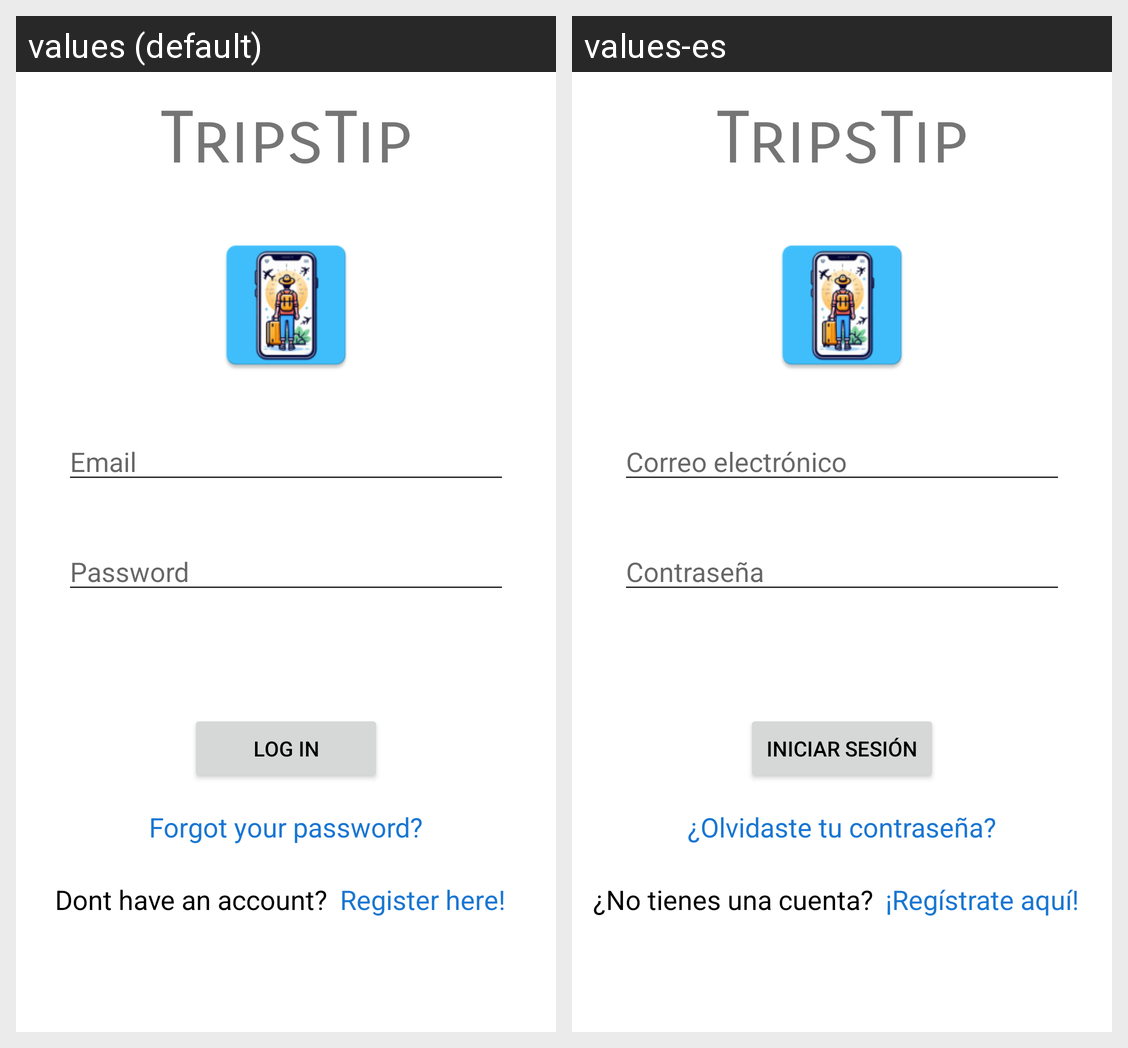

Here is an Android app screen in its default locale and in the app's own translations. Write out the translated-string differences for the strings that appear on this screen.
Android screen res/layout/fragment_login.xml rendered under 2 locales, left to right: values (default), values-es. Device: Nexus 5 (rendered at 1080×1920; each locale shown at half size, 540×960, under a caption strip naming it); theme Theme.TFM.
Strings drawn on this screen, with the default value and each locale's value (text and hints the layout hard-codes, and strings that could not be matched under every locale, appear in the picture but are not listed):

email
  values: Email
  values-es: Correo electrónico

password
  values: Password
  values-es: Contraseña

log_in_button
  values: Log In
  values-es: Iniciar sesión

forgot_your_password
  values: Forgot your password?
  values-es: ¿Olvidaste tu contraseña?

dont_have_an_account
  values: Dont have an account?
  values-es: ¿No tienes una cuenta?

register_here
  values: Register here!
  values-es: ¡Regístrate aquí!

app_name
  values: TripsTip
  values-es: TripsTip  [not translated; the default value is used]
